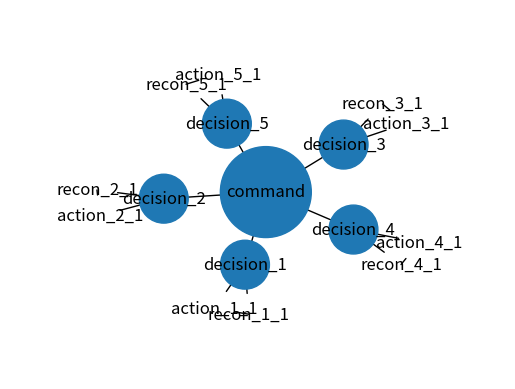

Reproduce this figure in Python.
import matplotlib.pyplot as plt
import networkx as nx

# Generate the computer network graph
G = nx.Graph()

G.add_node("command")
for i in range(1, 6):
    G.add_node(f"decision_{i}")
    for j in range(1, 2):
        G.add_node("action_" + str(i) + "_" + str(j))
        G.add_node("recon_" + str(i) + "_" + str(j))

for u in range(1, 6):
    G.add_edge("command", "decision_" + str(u))
    for v in range(1, 2):
        G.add_edge("decision_" + str(u), "action_" + str(u) + "_" + str(v))
        G.add_edge("decision_" + str(u), "recon_" + str(u) + "_" + str(v))
        G.add_edge("action_" + str(u) + "_" + str(v), "recon_" + str(u) + "_" + str(v))


centrality = nx.betweenness_centrality(G)
node_size = [v * 5000 for v in centrality.values()]

# Get a reproducible layout and create figure
pos = nx.spring_layout(G, seed=1734289230)
fig, ax = plt.subplots()

# Note: the min_source/target_margin kwargs only work with FancyArrowPatch objects.
# Force the use of FancyArrowPatch for edge drawing by setting `arrows=True`,
# but suppress arrowheads with `arrowstyle="-"`

nx.draw_networkx(G, pos, ax=ax, arrows=True, arrowstyle="-", node_size=node_size,
                 min_source_margin=15,
                 min_target_margin=15)

# Set margins for the axes so that nodes aren't clipped
ax = plt.gca()
ax.margins(0.20)
plt.axis("off")
plt.show()
